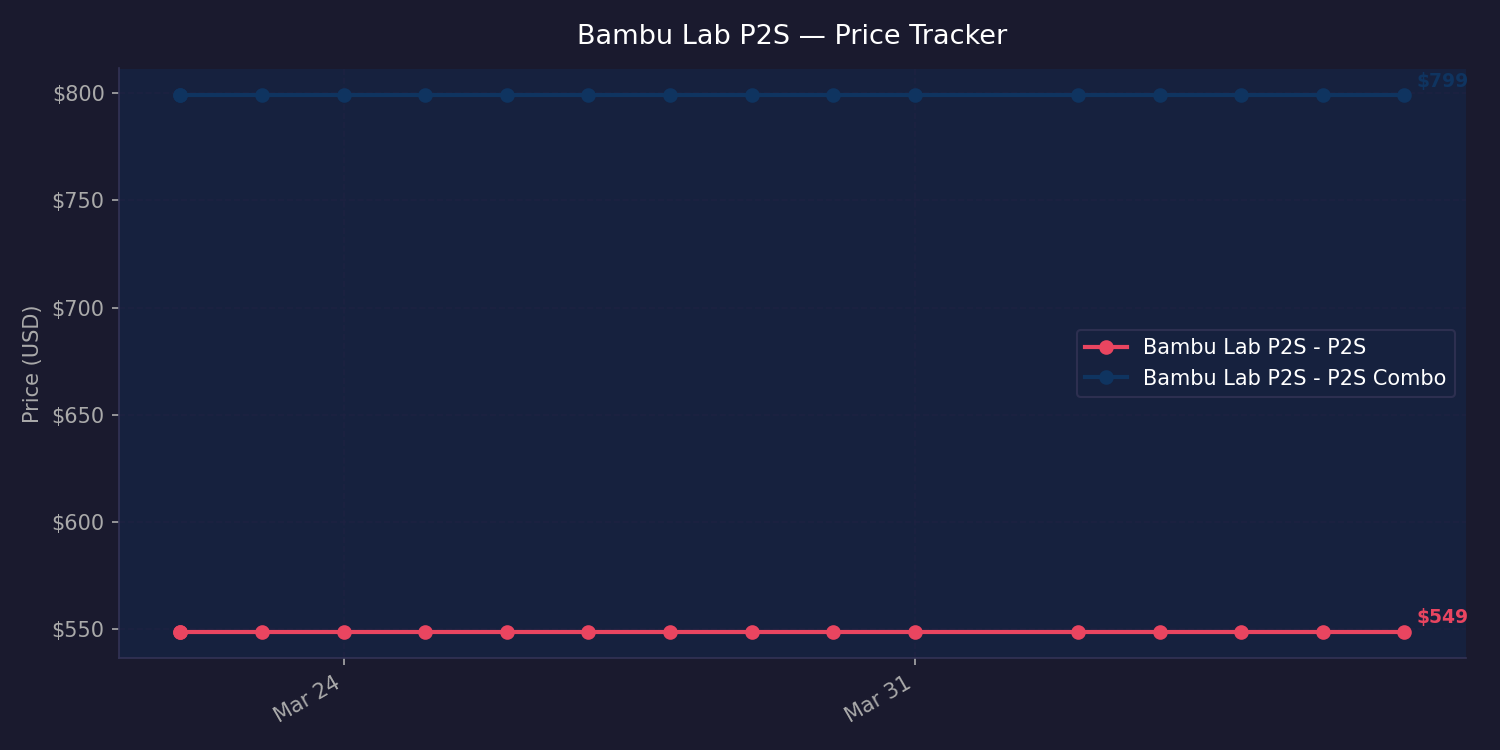

Source data for this figure (header and first rows):
date, variant, price, currency
2026-03-22, Bambu Lab P2S - P2S, 549.0, USD
2026-03-22, Bambu Lab P2S - P2S Combo, 799.0, USD
2026-03-22, Bambu Lab P2S - P2S, 549.0, USD
2026-03-22, Bambu Lab P2S - P2S Combo, 799.0, USD
2026-03-23, Bambu Lab P2S - P2S, 549.0, USD
2026-03-23, Bambu Lab P2S - P2S Combo, 799.0, USD
2026-03-24, Bambu Lab P2S - P2S, 549.0, USD
2026-03-24, Bambu Lab P2S - P2S Combo, 799.0, USD
2026-03-25, Bambu Lab P2S - P2S, 549.0, USD
2026-03-25, Bambu Lab P2S - P2S Combo, 799.0, USD
2026-03-26, Bambu Lab P2S - P2S, 549.0, USD
2026-03-26, Bambu Lab P2S - P2S Combo, 799.0, USD
2026-03-27, Bambu Lab P2S - P2S, 549.0, USD
2026-03-27, Bambu Lab P2S - P2S Combo, 799.0, USD
2026-03-28, Bambu Lab P2S - P2S, 549.0, USD
2026-03-28, Bambu Lab P2S - P2S Combo, 799.0, USD
2026-03-29, Bambu Lab P2S - P2S, 549.0, USD
2026-03-29, Bambu Lab P2S - P2S Combo, 799.0, USD
2026-03-30, Bambu Lab P2S - P2S, 549.0, USD
2026-03-30, Bambu Lab P2S - P2S Combo, 799.0, USD
2026-03-31, Bambu Lab P2S - P2S, 549.0, USD
2026-03-31, Bambu Lab P2S - P2S Combo, 799.0, USD
2026-04-02, Bambu Lab P2S - P2S, 549.0, USD
2026-04-02, Bambu Lab P2S - P2S Combo, 799.0, USD
2026-04-03, Bambu Lab P2S - P2S, 549.0, USD
2026-04-03, Bambu Lab P2S - P2S Combo, 799.0, USD
2026-04-04, Bambu Lab P2S - P2S, 549.0, USD
2026-04-04, Bambu Lab P2S - P2S Combo, 799.0, USD
2026-04-05, Bambu Lab P2S - P2S, 549.0, USD
2026-04-05, Bambu Lab P2S - P2S Combo, 799.0, USD
2026-04-06, Bambu Lab P2S - P2S, 549.0, USD
2026-04-06, Bambu Lab P2S - P2S Combo, 799.0, USD
